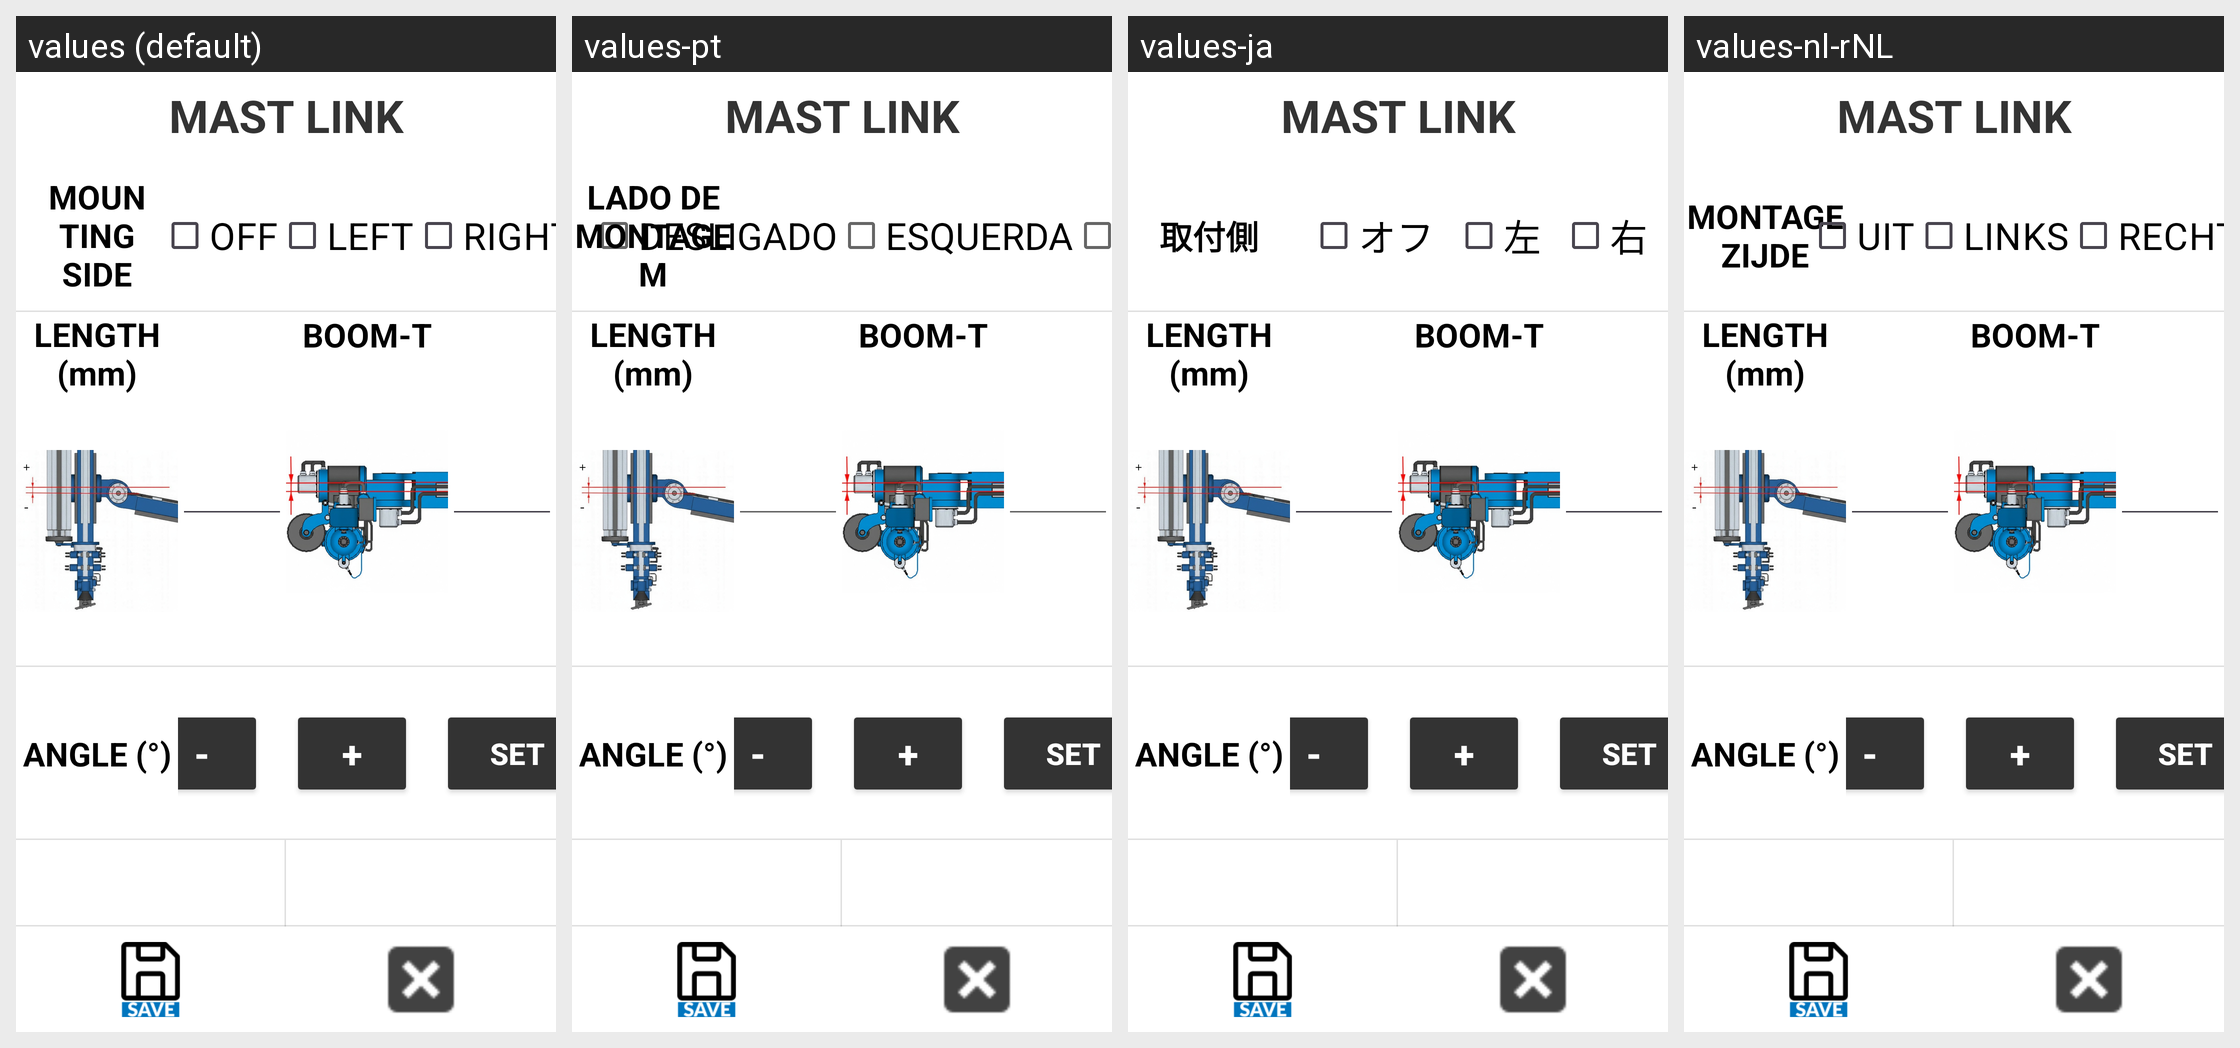

Here is an Android app screen in its default locale and in the app's own translations. Write out the translated-string differences for the strings that appear on this screen.
Android screen res/layout/activity_mast_link_calib.xml rendered under 4 locales, left to right: values (default), values-pt, values-ja, values-nl-rNL. Device: Nexus 5 (rendered at 1080×1920; each locale shown at half size, 540×960, under a caption strip naming it); theme Theme.Stx_dig.
Other locales in the repository, not shown: values-cs, values-da, values-de, values-el, values-en, values-es, values-fi, values-fr, values-is, values-it, values-ko, values-no, values-ro-rRO, values-ru, values-sv, values-zh.
Strings drawn on this screen, with the default value and each locale's value (text and hints the layout hard-codes, and strings that could not be matched under every locale, appear in the picture but are not listed):

mounting_side
  values: MOUNTING SIDE
  values-pt: LADO DE MONTAGEM
  values-ja: 取付側
  values-nl-rNL: MONTAGEZIJDE

off
  values: OFF
  values-pt: DESLIGADO
  values-ja: オフ
  values-nl-rNL: UIT

left
  values: LEFT
  values-pt: ESQUERDA
  values-ja: 左
  values-nl-rNL: LINKS
